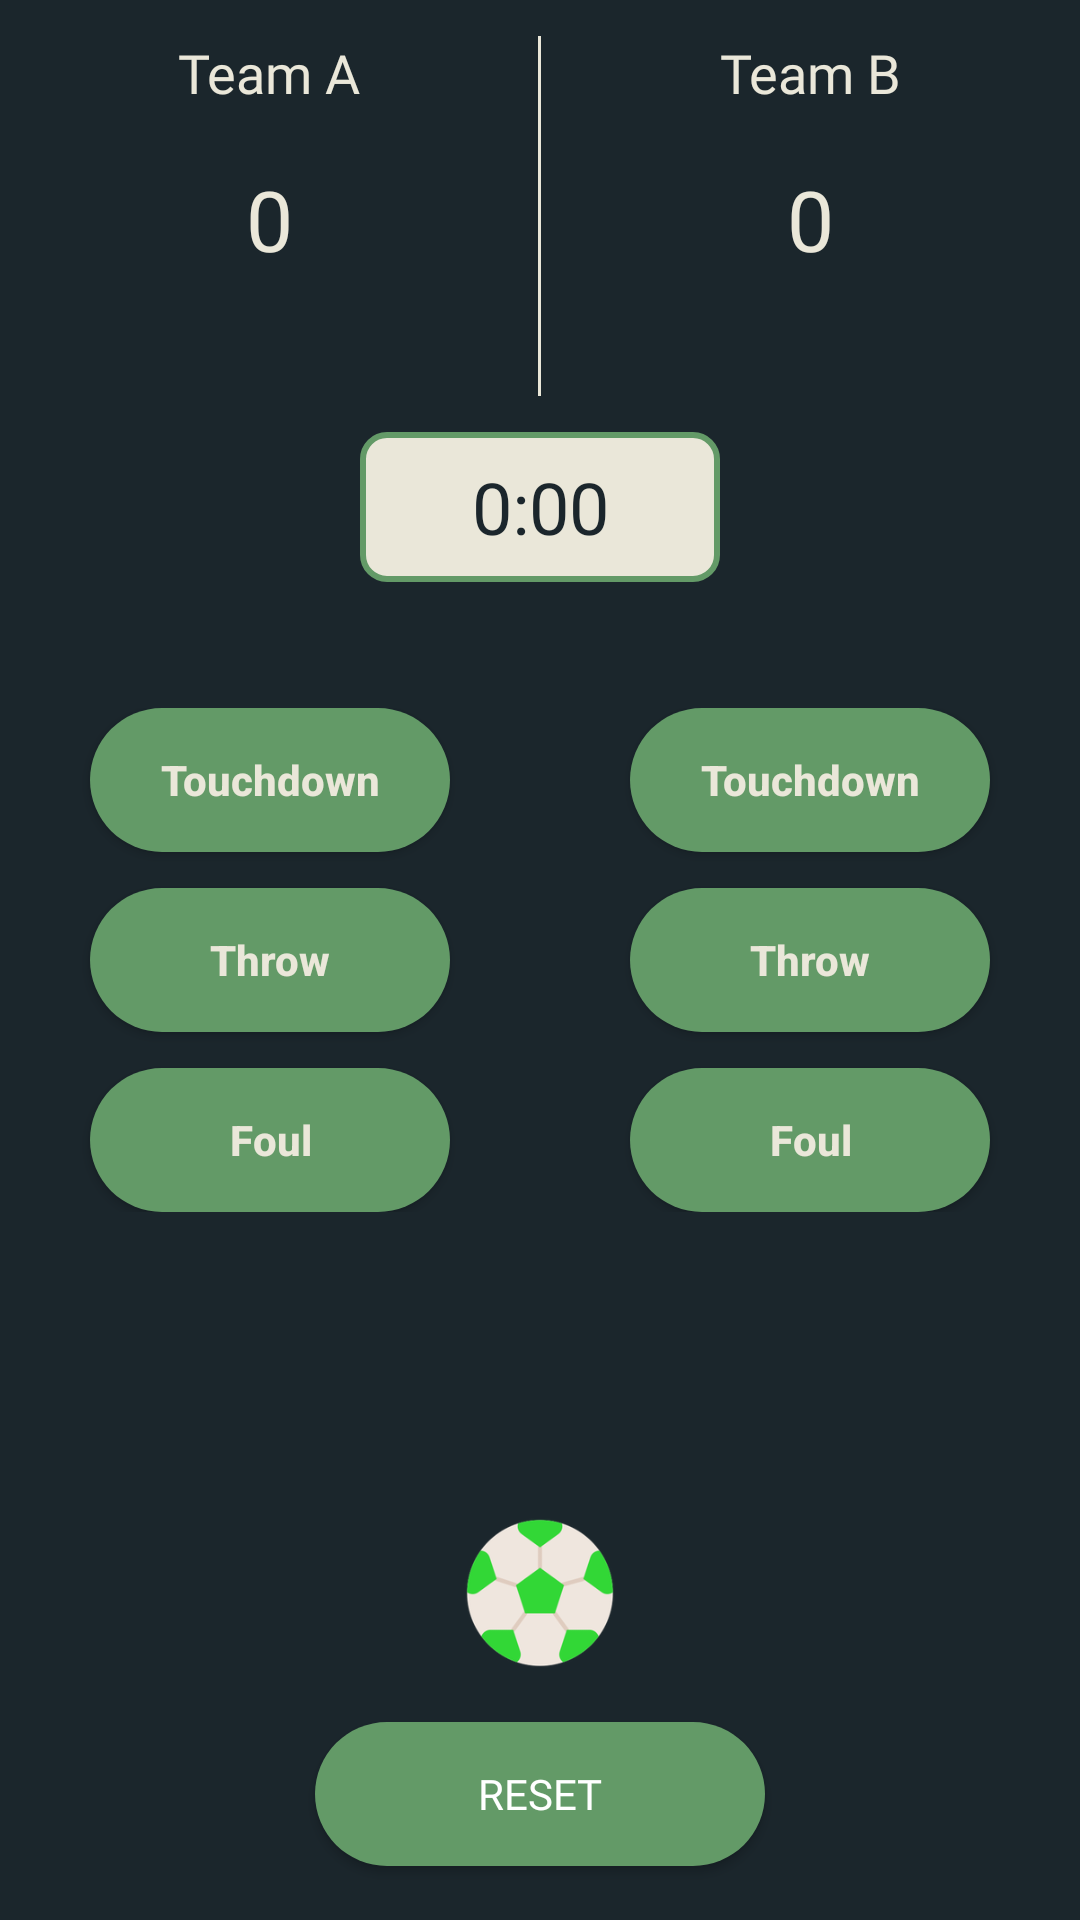

This screen was rendered from an Android layout file. Write that file and the resources it references.
<!-- AndroidManifest.xml: application theme AppTheme -->
<!-- res/layout/activity_main.xml -->
<?xml version="1.0" encoding="utf-8"?>
<RelativeLayout xmlns:android="http://schemas.android.com/apk/res/android"
    xmlns:app="http://schemas.android.com/apk/res-auto"
    xmlns:tools="http://schemas.android.com/tools"
    android:layout_width="match_parent"
    android:layout_height="match_parent"
    android:background="@color/background"
    tools:context=".MainActivity">

    <TextView
        android:id="@+id/timeCounter"
        android:layout_width="@dimen/ly_120"
        android:layout_height="@dimen/ly_50"
        android:layout_below="@id/view"
        android:layout_centerHorizontal="true"
        android:layout_marginTop="@dimen/ly_12"
        android:background="@drawable/button_display"
        android:fontFamily="@font/balsamiqsansbold"
        android:gravity="center"
        android:text="@string/time_counter"
        android:textColor="@color/background"
        android:textSize="@dimen/txt_24" />

    <Button
        android:id="@+id/reset"
        android:layout_width="@dimen/ly_150"
        android:layout_height="wrap_content"
        android:layout_alignParentBottom="true"
        android:layout_centerHorizontal="true"
        android:layout_marginBottom="@dimen/ly_18"
        android:background="@drawable/custom_button"
        android:fontFamily="@font/balsamiqsansbold"
        android:text="@string/reset"
        android:textColor="@android:color/white" />

    <View
        android:id="@+id/view"
        android:layout_width="@dimen/ly_1"
        android:layout_height="@dimen/ly_120"
        android:layout_centerHorizontal="true"
        android:layout_marginTop="@dimen/ly_12"
        android:background="@color/white" />

    <TextView
        android:id="@+id/teamA"
        android:layout_width="match_parent"
        android:layout_height="wrap_content"
        android:layout_marginTop="@dimen/ly_12"
        android:layout_toStartOf="@id/view"
        android:fontFamily="@font/balsamiqsansbold"
        android:gravity="center_horizontal"
        android:text="@string/team_a"
        android:textColor="@color/white"
        android:textSize="@dimen/txt_18" />

    <TextView
        android:id="@+id/team_A_Score"
        android:layout_width="match_parent"
        android:layout_height="wrap_content"
        android:layout_below="@id/teamA"
        android:layout_marginTop="@dimen/ly_18"
        android:layout_toStartOf="@id/view"
        android:gravity="center_horizontal"
        android:text="@string/_0"
        android:textColor="@color/white"
        android:textSize="@dimen/txt_28" />

    <TextView
        android:id="@+id/teamB"
        android:layout_width="match_parent"
        android:layout_height="wrap_content"
        android:layout_marginTop="@dimen/ly_12"
        android:layout_toEndOf="@id/view"
        android:fontFamily="@font/balsamiqsansbold"
        android:gravity="center_horizontal"
        android:text="@string/team_b"
        android:textColor="@color/white"
        android:textSize="@dimen/txt_18" />

    <TextView
        android:id="@+id/team_B_Score"
        android:layout_width="match_parent"
        android:layout_height="wrap_content"
        android:layout_below="@id/teamA"
        android:layout_marginTop="@dimen/ly_18"
        android:layout_toEndOf="@id/view"
        android:gravity="center_horizontal"
        android:text="@string/_0"
        android:textColor="@color/white"
        android:textSize="@dimen/txt_28" />

    <LinearLayout
        android:layout_width="match_parent"
        android:layout_height="wrap_content"
        android:layout_centerInParent="true"
        android:orientation="horizontal">

        <LinearLayout
            android:layout_width="0dp"
            android:layout_height="match_parent"
            android:layout_margin="@dimen/ly_12"
            android:layout_weight="1"
            android:gravity="center"
            android:orientation="vertical">

            <Button
                android:id="@+id/team_A_Touchdown"
                style="@style/buttonStyle"
                android:layout_width="@dimen/ly_120"
                android:layout_height="wrap_content"
                android:text="@string/touchdown" />

            <Button
                android:id="@+id/team_A_Throw"
                style="@style/buttonStyle"
                android:layout_width="@dimen/ly_120"
                android:layout_height="wrap_content"
                android:layout_marginTop="@dimen/ly_12"
                android:text="@string/throwTeam" />

            <Button
                android:id="@+id/team_A_foul"
                style="@style/buttonStyle"
                android:layout_width="@dimen/ly_120"
                android:layout_height="wrap_content"
                android:layout_marginTop="@dimen/ly_12"
                android:text="@string/team_foul" />

        </LinearLayout>

        <LinearLayout
            android:layout_width="0dp"
            android:layout_height="match_parent"
            android:layout_margin="@dimen/ly_12"
            android:layout_weight="1"
            android:gravity="center"
            android:orientation="vertical">

            <Button
                android:id="@+id/team_B_touchdown"
                style="@style/buttonStyle"
                android:layout_width="@dimen/ly_120"
                android:layout_height="wrap_content"
                android:text="@string/touchdown" />

            <Button
                android:id="@+id/team_B_throw"
                style="@style/buttonStyle"
                android:layout_width="@dimen/ly_120"
                android:layout_height="wrap_content"
                android:layout_marginTop="@dimen/ly_12"
                android:text="@string/throwTeam" />

            <Button
                android:id="@+id/team_B_foul"
                style="@style/buttonStyle"
                android:layout_width="@dimen/ly_120"
                android:layout_height="wrap_content"
                android:layout_marginTop="@dimen/ly_12"
                android:text="@string/team_foul" />

        </LinearLayout>

    </LinearLayout>

    <ImageView
        android:id="@+id/imgIcon"
        android:layout_width="@dimen/ly_50"
        android:layout_height="@dimen/ly_50"
        android:layout_above="@id/reset"
        android:layout_centerHorizontal="true"
        android:layout_marginBottom="@dimen/ly_18"
        android:src="@drawable/icon" />

</RelativeLayout>
<!-- resources referenced by this layout -->
<resources>
  <color name="background">#1b262c</color>
  <color name="white">#eae7d9</color>
  <dimen name="ly_1">1dp</dimen>
  <dimen name="ly_12">12dp</dimen>
  <dimen name="ly_120">120dp</dimen>
  <dimen name="ly_150">150dp</dimen>
  <dimen name="ly_18">18dp</dimen>
  <dimen name="ly_50">50dp</dimen>
  <dimen name="txt_18">18sp</dimen>
  <dimen name="txt_24">24sp</dimen>
  <dimen name="txt_28">28sp</dimen>
  <!-- drawable button_display (drawable) -->
  <?xml version="1.0" encoding="utf-8"?>
  <shape xmlns:android="http://schemas.android.com/apk/res/android">
      <corners android:radius="@dimen/ly_8" />
      <solid android:color="@color/white" />
      <stroke
          android:width="@dimen/ly_2"
          android:color="@color/colorPrimaryDark" />
  </shape>
  <!-- drawable custom_button (drawable) -->
  <?xml version="1.0" encoding="utf-8"?>
  <shape xmlns:android="http://schemas.android.com/apk/res/android"
      android:shape="rectangle">
      <corners android:radius="@dimen/ly_100" />
      <solid android:color="@color/colorPrimaryDark" />
  </shape>
  <!-- drawable icon: png bitmap (drawable-hdpi, 7333 bytes) -->
  <string name="_0">0</string>
  <string name="reset">Reset</string>
  <string name="team_a">Team A</string>
  <string name="team_b">Team B</string>
  <string name="team_foul">Foul</string>
  <string name="throwTeam">Throw</string>
  <string name="time_counter">0:00</string>
  <string name="touchdown">Touchdown</string>
  <style name="buttonStyle">
  
          <item name="textAllCaps">false</item>
          <item name="android:textColor">@color/white</item>
          <item name="android:textStyle">bold</item>
          <item name="android:background">@drawable/custom_button</item>
          <item name="android:layout_width">@dimen/ly_120</item>
  
      </style>
  <style name="AppTheme" parent="Theme.AppCompat.Light.DarkActionBar">
          
          <item name="colorPrimary">@color/colorPrimary</item>
          <item name="colorPrimaryDark">@color/colorPrimaryDark</item>
          <item name="colorAccent">@color/colorAccent</item>
      </style>
  <dimen name="ly_8">8dp</dimen>
  <dimen name="ly_2">2dp</dimen>
  <color name="colorPrimaryDark">#639a67</color>
  <dimen name="ly_100">100dp</dimen>
  <color name="colorPrimary">#639a67</color>
  <color name="colorAccent">#03DAC5</color>
</resources>
